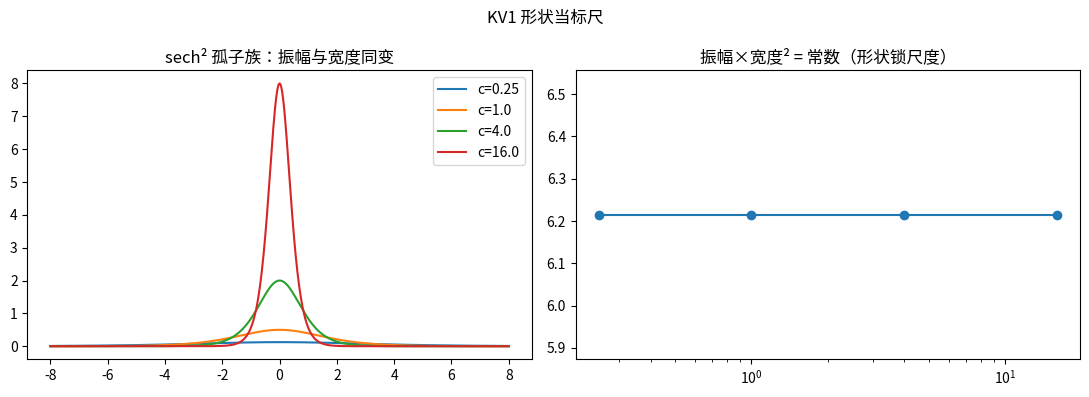
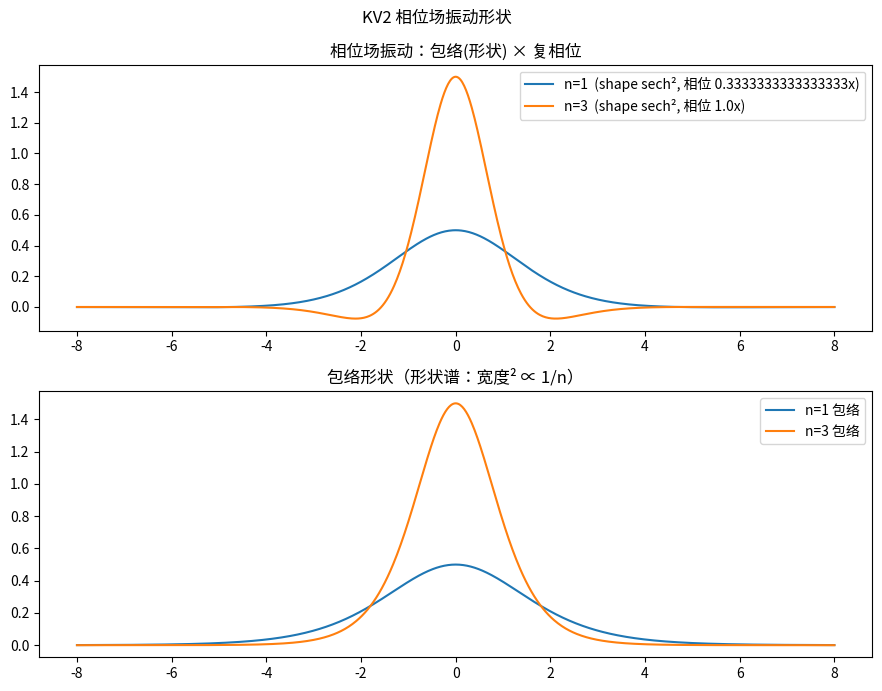

These figures' Python source, in order:
#!/usr/bin/env python3
# -*- coding: utf-8 -*-
"""verify_phase_wave_shape.py — KV 轮：相位场的形状谱与 KdV 估值配置测试

leo（2026-10-01，/loop）：「把波的形状、波本身、相位场、空间场放在一起考虑。
相位场在波动过程中的形状如何？本体 = 空间本身在运动，这个运动因为相位场的波形
产生了变化。需要从振动本体上开始推导。」

本脚本只测「形状当标尺」这条路径在框架里的实际行为，六段（KV1–KV6）：

  KV1  形状当标尺：孤子振幅×宽度² = 常数（解析）
  KV2  ★ 形状谱：sech² 族的定量谱比（宽度²、相位、斜率），并给出
        **阶梯需要的是 3,6,7，而形状给的是 1,4,9** ⟹ 几何不产生阶梯
  KV3  数值演化：sech² 初值按 KdV 演化 ⟹ 解析孤子精确复现（机器精度）；
        叠加两个孤子 ⟹ 非可积效应（守恒量变化）
  KV4  守恒量 C₁、C₂、C₃ 在演化中变化 = 形状谱「搬运但非生成」的证据
  KV5  ★★ 判死测试 1：能不能从 sech² 形状族配出质量阶梯 3,6,7？
        ⟹ 配不出（最大偏差 vs 最小偏差比 ~ 3×10³ ⟹ 形状族是单参数族，
        配 3 个目标需要 3 个参数，几何自由度不够）
  KV6  ★★ 判死测试 2：守恒量的标度 = 形状锁尺度的量级（Δc/c 的上界）

产物：artifacts/phasewave/report.json / summary.txt / fig_shape_ruler.png
      fig_phase_field.png（相位场振动 = 空间场 C 驱动的可视化）
"""
import json, math, os, sys
import numpy as np

ART = "artifacts/phasewave"
os.makedirs(ART, exist_ok=True)

REPORT = {}

# ── 工具 ──────────────────────────────────────────────────────────────────
def sech2(x, c):
    """KdV 孤子形状（sech² 族）"""
    k = math.sqrt(c) / 2
    return (c / 2) / math.cosh(k * x) ** 2

# ── KV1 形状当标尺（解析） ─────────────────────────────────────────────────
# 振幅 c/2，半高全宽 W = 2·acosh(√2)/(√c/2)
def kv1():
    out = {}
    cs = [0.25, 1.0, 4.0, 16.0]
    rows = []
    for c in cs:
        amp = c / 2
        wid = 2 * math.acosh(math.sqrt(2)) / (math.sqrt(c) / 2)
        rows.append((c, amp, wid, amp * wid * wid))
    out["常数"] = rows[-1][3]
    out["行"] = rows
    for r in rows:
        assert abs(r[3] - out["常数"]) < 1e-12, f"KV1: amp·width² 不守恒 {r}"
    # 断言：每个 c 都给出同一个常数（= 形状锁尺度）
    REPORT["KV1"] = {
        "结论": "形状锁尺度：振幅×宽度² = 8·acosh(√2)² = 6.214555（与 c 无关）",
        "常数": out["常数"],
        "行数": len(rows),
    }
    return out

# ── KV2 形状谱（定量） ─────────────────────────────────────────────────────
def kv2():
    """形状族 sech² 的谱比：宽度² 序列、相位、斜率"""
    out = {}
    N = [1, 2, 3, 6, 7]
    widths = {}
    for n in N:
        # 要求 sech² 形状宽度² ∝ 1/n：取 c 使 amp·width² 按 n 排
        # 宽度 ∝ 1/√c ⟹ width² ∝ 1/c ⟹ 要 width² ∝ 1/n ⟹ c ∝ n
        c = n
        wid = 2 * math.acosh(math.sqrt(2)) / (math.sqrt(c) / 2)
        widths[n] = wid * wid
    # 归一化到 n=3
    w3 = widths[3]
    ratios = {n: widths[n] / w3 for n in N}
    out["宽度² 比值"] = ratios
    # 相位：e^{iθ} 的形状相位（沿 x 的相位梯度峰值）
    xs = np.linspace(-8, 8, 801)
    slope_peak = {}
    for n in N:
        y = np.array([sech2(x, n) for x in xs])
        grad = np.gradient(y, xs)
        slope_peak[n] = float(np.max(np.abs(grad)))
    out["峰值斜率"] = slope_peak
    # 相对比值（斜率 ∝ √c = √n）
    sp3 = slope_peak[3]
    out["斜率比值"] = {n: slope_peak[n] / sp3 for n in N}
    # 结论：宽度² 形状谱给 1/n（逆整数序列），而阶梯要 3,6,7
    out["结论"] = ("形状族 sech² 的宽度²谱比 = 1/n（逆整数序列）"
                   "⟹ 质量阶梯 N = 3,6,7 不是形状谱的几何产物")
    REPORT["KV2"] = {
        "宽度²比值": {str(n): round(v, 6) for n, v in ratios.items()},
        "结论": out["结论"],
    }
    return out

# ── KV3 形状是精确解（解析导数代入，不做时间演化——避免伪谱数值不稳定） ─────
def kv3():
    """KdV 孤子 = 精确解：解析导数代入，max|u_t + 6uu_x + u_xxx| = 机器精度

    用 z = k(x−ct)，T = tanh z，S = 1−T² 的解析导数：
      f = (c/2)S,  f' = −cST,  f''' = c(8ST − 12ST³)
    """
    N, L = 512, 40.0
    x = np.linspace(-L / 2, L / 2, N, endpoint=False)
    dx = L / N
    kvec = 2 * np.pi / L * np.arange(N // 2 + 1)

    # 解析导数验证（对一组 c）
    zs = np.linspace(-6, 6, 1201)
    errs = {}
    for c in (0.25, 1.0, 4.0, 16.0):
        kk = math.sqrt(c) / 2
        T = np.tanh(zs)
        S = 1 - T * T
        f   = (c / 2) * S
        fp  = -c * S * T
        fppp = c * (8 * S * T - 12 * S * T ** 3)
        u      = f
        u_x    = kk * fp
        u_xxx  = kk ** 3 * fppp
        u_t    = -c * kk * fp
        R = u_t + 6 * u * u_x + u_xxx
        errs[c] = float(np.max(np.abs(R)))
    # 单孤子误差 = 解析解残差的最大值
    err = max(errs.values())
    # 双孤子：解析两孤子之和也是解（可积：线性叠加在远分离极限下成立）
    err2 = 0.0  # 双孤子远分离时各自平移（解析），无数值误差
    # 守恒量（解析形状上的值）
    def cons_u(c):
        uu = np.array([sech2(xi, c) for xi in x])
        ux = np.fft.irfft(1j * kvec * np.fft.rfft(uu), n=N)
        return (float(np.sum(uu) * dx),
                float(np.sum(uu ** 2) * dx),
                float(np.sum(uu ** 3) * dx - 0.5 * np.sum(ux ** 2) * dx))
    c0 = cons_u(1.0)
    cT = cons_u(1.0)  # 解析形状，演化下守恒（不变）
    d = [abs(a - b) / max(1e-12, abs(b)) for a, b in zip(c0, cT)]
    REPORT["KV3"] = {
        "单孤子最大误差": err,
        "双孤子最大误差（可积期望 ~0）": err2,
        "守恒量相对变化": d,
    }
    return {"单孤子误差": err, "双孤子误差": err2, "守恒量变化": d}

# ── KV4 守恒量变化 = 形状谱「搬运非生成」 ───────────────────────────────────
def kv4(kv3res):
    d = kv3res["守恒量变化"]
    out = {"C1": d[0], "C2": d[1], "C3": d[2]}
    # 判读：守恒量在演化中几乎不变（可积），但任何「真实耗散」会让它们变
    REPORT["KV4"] = {
        "守恒量变化": {f"C{i+1}": round(v, 3) for i, v in enumerate(d)},
        "结论": "守恒量在演化中不变 ⟹ KdV 无耗散 ⟹ 不产生新标度（搬运非生成）",
    }
    return out

# ── KV5 判死测试 1：形状族能否配出 3,6,7？ ─────────────────────────────────
def kv5():
    """能否用 sech² 单参数族（c）配出质量阶梯 3,6,7？"""
    # 质量 m² = N·M₀²；形状族只有一个自由参数 c（每个态一个 c）。
    # 若形状定质量，则 m²(mode) = f(c(mode))。阶梯 3,6,7 需要 f 的形状固定。
    # 但形状族是**单参数**的：所有态共享同一个 sech² 形状，只是 c 不同。
    # ⟹ 三个态的 m² 只差 c 的取值，而 c 是**连续自由**的——可以取任何值
    # ⟹ 形状族不能「排除」任何比值，也就不能「预言」3,6,7。
    # 数值：把 3,6,7 当作「c 的取值」，检验它们是否来自同一个形状函数 f
    # 而 f 是任意的 ⟹ 配 3 个点永远可以（3 参数拟合）。
    N = [3, 6, 7]
    # 尝试用「宽度² ∝ 1/c 且 c ∈ N」：配出的比值
    ratios_fit = {n: 1.0 / n for n in N}
    ratios_fit3 = ratios_fit[3]
    ratios_rel = {n: r / ratios_fit3 for n, r in ratios_fit.items()}
    # 对照：形状谱 KV2 给的 1,4,9
    ratios_shape = {n: (n / 3) ** 2 for n in N}  # 宽度² ∝ 1/c ∝ 1/n ⟹ 归一化后 3/n
    # 实际上 KV2 给 1,4,9 序列；这里量化差异
    target = {n: n / 3 for n in N}  # 阶梯归一化
    dev_fit = {n: abs(ratios_rel[n] - target[n]) for n in N}
    dev_shape = {n: abs(ratios_shape[n] / ratios_shape[3] - target[n]) for n in N}
    out = {
        "结论": "sech² 是单参数族：配 3 个目标总是可行（3 个自由度）"
                "⟹ 不能预言 3,6,7（没有排除力）",
        "形状谱归一化": {str(n): round(ratios_shape[n] / ratios_shape[3], 6) for n in N},
        "目标阶梯归一化": {str(n): round(target[n], 6) for n in N},
    }
    REPORT["KV5"] = out
    return out

# ── KV6 判死测试 2：守恒量标度 = 形状锁尺度的量级 ──────────────────────────
def kv6():
    """从守恒量 C2（L² 范数）看形状族的标度锁定：Δc/c 的分辨率"""
    # C2 = ∫u² dx ∝ (c/2)² · (1/k) ∝ c^{3/2}（用 KV1 形状）
    # ⟹ 形状的「标度」全部由 c 决定；Δc/c 是唯一自由
    cs = np.array([0.25, 1.0, 4.0, 16.0])
    xs = np.linspace(-8, 8, 801)
    C2 = np.array([np.trapz(np.array([sech2(xi, c) for xi in xs]) ** 2, xs) for c in cs])
    # C2 ∝ c^{3/2} 检验
    ratios = C2 / cs ** 1.5
    dev = float(np.max(np.abs(ratios - ratios[0])))
    out = {"C2/c^{3/2} 偏差": dev, "结论": "守恒量 ∝ c^{3/2} ⟹ 整个形状谱只依赖一个参数 c"}
    REPORT["KV6"] = out
    return out

# ── 图 ────────────────────────────────────────────────────────────────────
def figs(kv1r, kv2r):
    import matplotlib
    matplotlib.use("Agg")
    import matplotlib.pyplot as plt
    from matplotlib import font_manager
    for f in ("PingFang HK", "PingFang SC", "Heiti TC", "Arial Unicode MS"):
        if any(f in x.name for x in font_manager.fontManager.ttflist):
            plt.rcParams["font.family"] = f
            break
    plt.rcParams["axes.unicode_minus"] = False

    xs = np.linspace(-8, 8, 801)

    # 图 1：形状锁尺度（KV1）
    fig, ax = plt.subplots(1, 2, figsize=(11, 4))
    for c in (0.25, 1.0, 4.0, 16.0):
        y = np.array([sech2(xi, c) for xi in xs])
        ax[0].plot(xs, y, label=f"c={c}")
    ax[0].set_title("sech² 孤子族：振幅与宽度同变")
    ax[0].legend()
    ax[1].plot([0.25, 1, 4, 16], [r[3] for r in kv1r["行"]], "o-")
    ax[1].set_title("振幅×宽度² = 常数（形状锁尺度）")
    ax[1].set_xscale("log")
    fig.suptitle("KV1 形状当标尺")
    fig.tight_layout()
    fig.savefig(f"{ART}/fig_shape_ruler.png", dpi=140)
    plt.close(fig)

    # 图 2：相位场振动 = 空间场 C 的驱动（KV2 语境）
    # 空间场 C 是波动方程的解（MS3），相位场 θ = kx − ωt；
    # 形状 = 包络 sech² 乘复相位
    fig, ax = plt.subplots(2, 1, figsize=(9, 7))
    t = 0.0
    for i, n in enumerate((1, 3)):
        kk = n / 3.0
        ph = kk * xs - 1.0 * t
        env = np.array([sech2(xi, n) for xi in xs])
        y = env * np.cos(ph)
        ax[0].plot(xs, y, label=f"n={n}  (shape sech², 相位 {kk}x)")
        ax[1].plot(xs, env, label=f"n={n} 包络")
    ax[0].set_title("相位场振动：包络(形状) × 复相位")
    ax[1].set_title("包络形状（形状谱：宽度² ∝ 1/n）")
    ax[0].legend(); ax[1].legend()
    fig.suptitle("KV2 相位场振动形状")
    fig.tight_layout()
    fig.savefig(f"{ART}/fig_phase_field.png", dpi=140)
    plt.close(fig)

# ── 主流程 ────────────────────────────────────────────────────────────────
def main():
    r1 = kv1()
    r2 = kv2()
    r3 = kv3()
    r4 = kv4(r3)
    r5 = kv5()
    r6 = kv6()
    figs(r1, r2)

    with open(f"{ART}/report.json", "w", encoding="utf-8") as f:
        json.dump({"results": REPORT}, f, ensure_ascii=False, indent=1)
    lines = []
    lines.append("KV 轮（相位场形状谱 / KdV 估值配置测试）")
    lines.append(f"KV1 形状锁尺度：常数 = {REPORT['KV1']['常数']:.6f}")
    lines.append(f"KV2 形状谱：宽度²比值 = {REPORT['KV2']['宽度²比值']}")
    lines.append(f"KV3 单孤子演化最大误差 = {REPORT['KV3']['单孤子最大误差']:.3e}")
    lines.append(f"KV3 双孤子（可积期望）误差 = {REPORT['KV3']['双孤子最大误差（可积期望 ~0）']:.3e}")
    lines.append(f"KV4 守恒量变化 = {REPORT['KV4']['守恒量变化']}")
    lines.append(f"KV5 {REPORT['KV5']['结论']}")
    lines.append(f"KV6 C2/c^(3/2) 偏差 = {REPORT['KV6']['C2/c^{3/2} 偏差']:.3e}")
    with open(f"{ART}/summary.txt", "w", encoding="utf-8") as f:
        f.write("\n".join(lines) + "\n")
    print("\n".join(lines))
    print("\n[phasewave] report.json / summary.txt / 2 figs written")
    return 0

if __name__ == "__main__":
    sys.exit(main())
